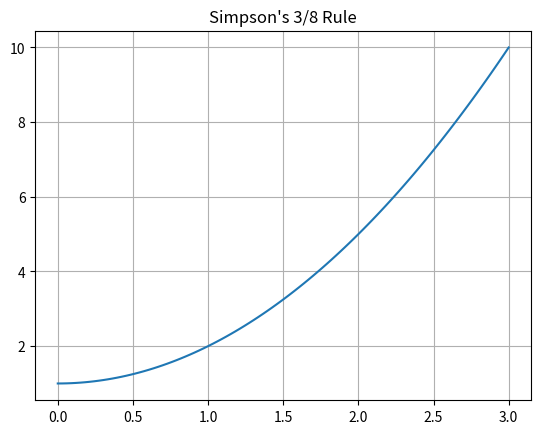

Recreate this plot in Python.
import numpy as np
import matplotlib.pyplot as plt

def f(x):
    return x**2 + 1

def simpson_three_eight(a, b, n):
    if n % 3 != 0:
        print("n must be multiple of 3!")
        return None

    h = (b - a) / n
    result = f(a) + f(b)

    for i in range(1, n):
        if i % 3 == 0:
            result += 2 * f(a + i*h)
        else:
            result += 3 * f(a + i*h)

    return (3 * h / 8) * result

a = 0
b = 3
n = 6

ans = simpson_three_eight(a, b, n)
print("Simpson 3/8 Rule Result =", ans)

x = np.linspace(a, b, 100)
plt.plot(x, f(x))
plt.title("Simpson's 3/8 Rule")
plt.grid(True)
plt.show()